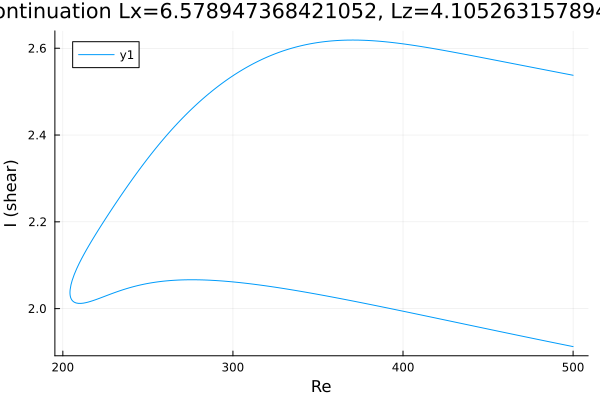

Values plotted in this chart, from the file beside it:
Re, shear
500.0, 1.912
499.3, 1.913
497.9, 1.914
496.5, 1.915
495.1, 1.916
493.7, 1.917
492.3, 1.919
490.8, 1.92
489.4, 1.921
488, 1.922
486.6, 1.923
485.2, 1.924
483.8, 1.925
482.4, 1.926
480.9, 1.928
479.5, 1.929
478.1, 1.93
476.7, 1.931
475.3, 1.932
473.9, 1.933
472.5, 1.934
471, 1.936
469.6, 1.937
468.2, 1.938
466.8, 1.939
465.4, 1.94
464, 1.941
462.6, 1.943
461.1, 1.944
459.7, 1.945
458.3, 1.946
456.9, 1.947
455.5, 1.948
454.1, 1.95
452.7, 1.951
451.2, 1.952
449.8, 1.953
448.4, 1.954
447, 1.955
445.6, 1.956
444.2, 1.958
442.8, 1.959
441.3, 1.96
439.9, 1.961
438.5, 1.962
437.1, 1.963
435.7, 1.965
434.3, 1.966
432.9, 1.967
431.4, 1.968
430, 1.969
428.6, 1.971
427.2, 1.972
425.8, 1.973
424.4, 1.974
423, 1.975
421.5, 1.976
420.1, 1.978
418.7, 1.979
417.3, 1.98
... 432 more rows
